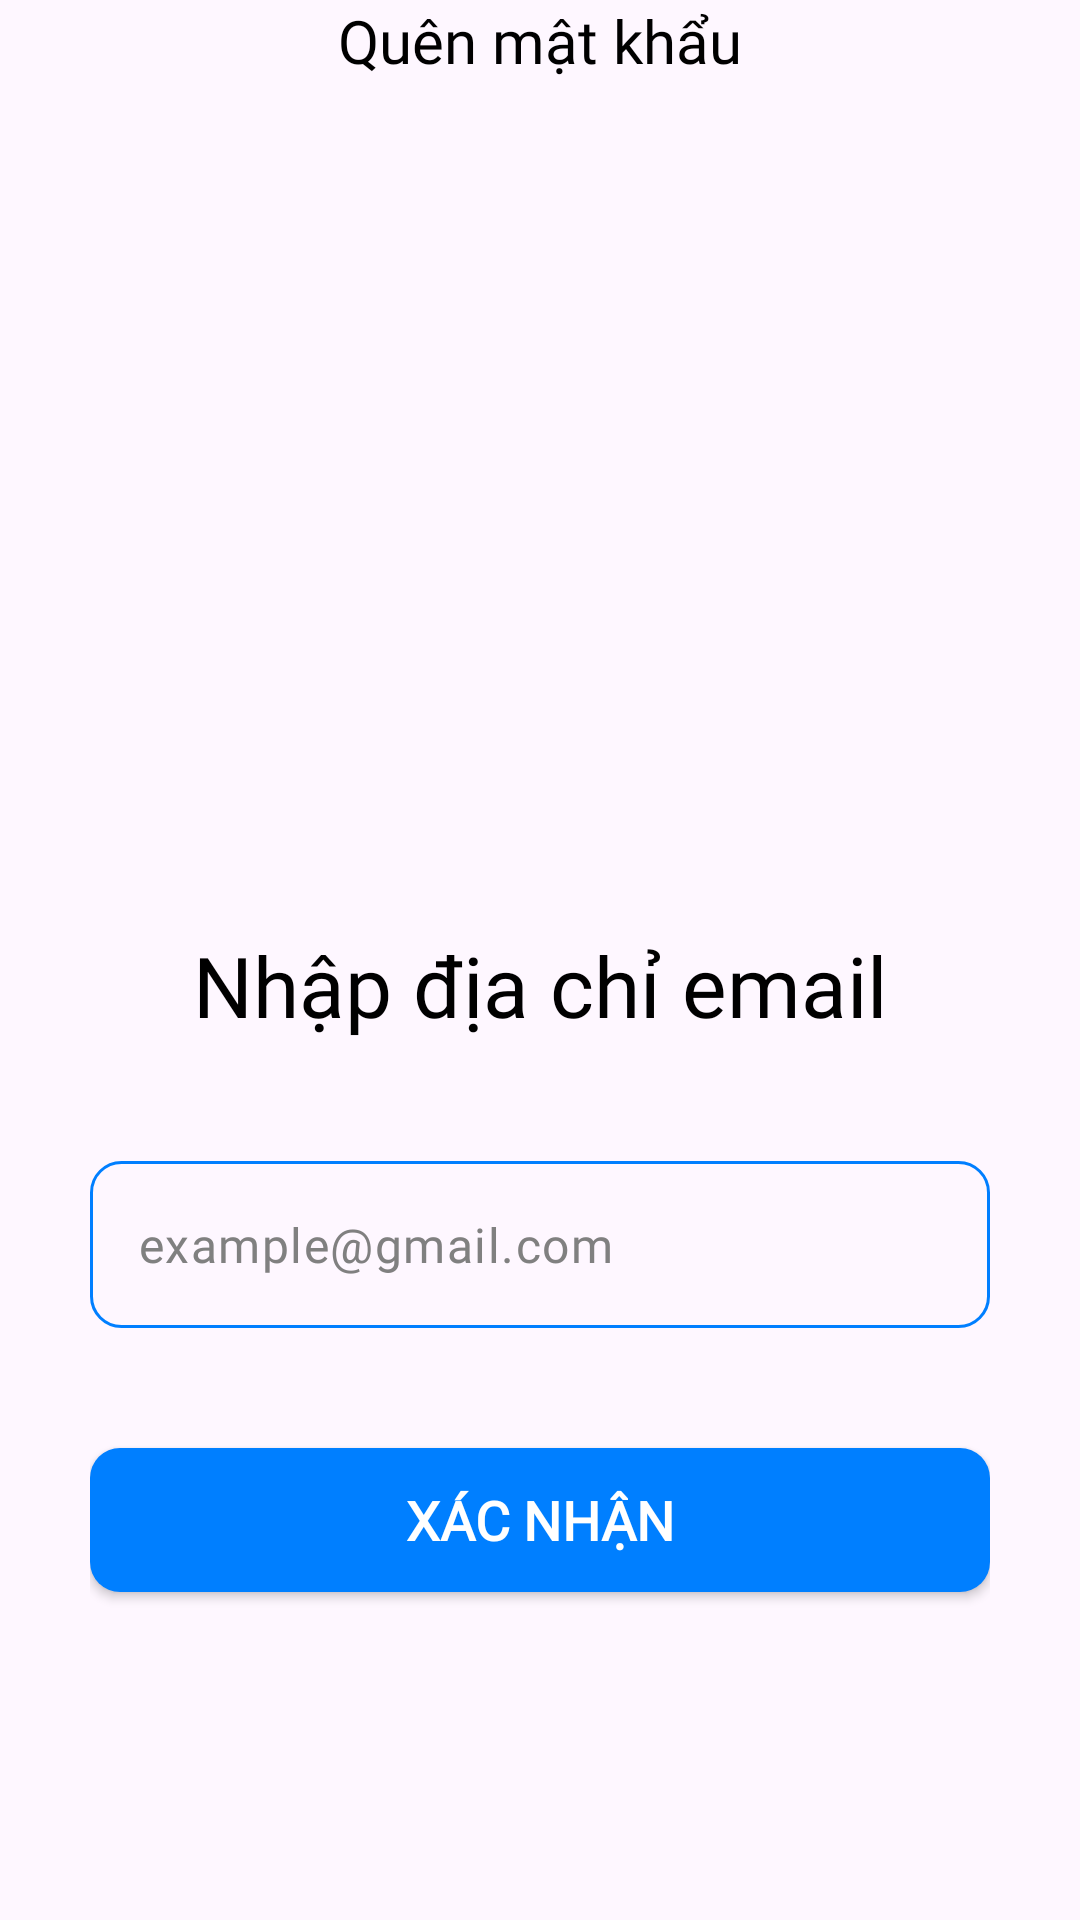

Here is an Android app screen rendered from its layout file. Give the layout XML and the strings, colors and styles it references.
<!-- AndroidManifest.xml: application theme Theme.MobileApp -->
<!-- res/layout/forgetpass_type_email.xml -->
<?xml version="1.0" encoding="utf-8"?>
<LinearLayout xmlns:android="http://schemas.android.com/apk/res/android"
    xmlns:app="http://schemas.android.com/apk/res-auto"
    xmlns:tools="http://schemas.android.com/tools"
    android:layout_width="match_parent"
    android:layout_height="wrap_content"
    android:background="#00FFFFFF"
    android:orientation="vertical"
    app:flow_horizontalAlign="center"
    android:paddingLeft="30dp"
    android:paddingRight="30dp"
    >

    <TextView
        android:id="@+id/textView3"
        android:layout_width="match_parent"
        android:layout_height="wrap_content"
        android:fontFamily="@font/montserrat_semibold"
        android:gravity="center"
        android:text="@string/title_1_forgetpasswd"
        android:textColor="@color/black"
        android:textSize="20sp" />

    <ImageView
        android:id="@+id/titleImage"
        android:layout_width="match_parent"
        android:layout_height="wrap_content"
        android:layout_marginTop="-50dp"
        android:alpha="0"
        android:background="#00FFFFFF"
        android:scaleX="0.6"
        android:src="@drawable/module1" />

    <TextView
        android:id="@+id/texttitle"
        android:layout_width="match_parent"
        android:layout_height="wrap_content"
        android:layout_marginTop="-20dp"
        android:fontFamily="@font/almarai_bold"
        android:text="@string/txt_1_forgetpasswd"
        android:textAlignment="center"
        android:textColor="@color/black"
        android:textSize="28dp"
        app:layout_constraintTop_toTopOf="@+id/guideline5"
        tools:layout_editor_absoluteX="0dp" />


    <com.google.android.material.textfield.TextInputLayout
        android:layout_width="match_parent"
        android:layout_height="wrap_content"
        android:layout_marginTop="40dp"
        android:layout_marginBottom="40dp"
        android:textColorHint="@color/gray"
        app:helperTextEnabled="false"
        app:hintAnimationEnabled="false"
        app:hintEnabled="false"
        app:hintTextAppearance="@style/TextAppearance.AppCompat.Small"
        app:passwordToggleEnabled="false"
        app:passwordToggleTint="@color/gray">

        <EditText
            android:id="@+id/email"
            android:layout_width="match_parent"
            android:layout_height="wrap_content"

            android:background="@drawable/border_edittext"
            android:ems="10"
            android:fontFamily="@font/poppins"
            android:gravity="center_vertical"
            android:hint="example@gmail.com"
            android:inputType="text|textEmailAddress|textAutoCorrect"
            android:textColor="@color/black"
            android:textColorHint="@color/gray"
            android:textSize="16sp" />
    </com.google.android.material.textfield.TextInputLayout>



    <Button
        android:id="@+id/btn_get_authcode"
        android:layout_width="match_parent"
        android:layout_height="wrap_content"
        android:background="@drawable/bg_radius_blue"
        android:backgroundTint="@color/bg_btn"
        android:fontFamily="@font/almarai"
        android:padding="8dp"
        android:text="@string/confirm"
        android:textColor="@color/white"
        android:textSize="18dp"
        android:textStyle="bold" />
</LinearLayout>
<!-- resources referenced by this layout -->
<resources>
  <color name="bg_btn">#FF007FFF</color>
  <color name="black">#FF000000</color>
  <color name="gray">#FF808080</color>
  <color name="white">#FFFFFFFF</color>
  <!-- drawable bg_radius_blue (drawable) -->
  <?xml version="1.0" encoding="utf-8"?>
  <shape xmlns:android="http://schemas.android.com/apk/res/android"
      android:shape="rectangle"
      >
      <solid android:color="@color/bg_btn"></solid>
      <corners android:radius="10dp"/> 
  </shape>
  <!-- drawable border_edittext (drawable) -->
  <?xml version="1.0" encoding="utf-8"?>
  <shape xmlns:android="http://schemas.android.com/apk/res/android">
      <solid android:color="@android:color/transparent" />
      <stroke
          android:width="1dp"
          android:color="@color/my_primary" />
      <corners android:radius="10dp"></corners>
  </shape>
  <!-- drawable module1: png bitmap (drawable, 148538 bytes) -->
  <string name="confirm">Xác nhận</string>
  <string name="title_1_forgetpasswd">Quên mật khẩu</string>
  <string name="txt_1_forgetpasswd">Nhập địa chỉ email</string>
  <style name="Theme.MobileApp" parent="Base.Theme.MobileApp" />
  <color name="my_primary">#FF007FFF</color>
  <style name="Base.Theme.MobileApp" parent="Theme.Material3.DayNight.NoActionBar">
          
          <item name="colorPrimary">@color/my_primary</item>
          <item name="android:textColor">@color/white</item>
          <item name="android:iconTint">@android:color/black</item>
          <item name="android:editTextColor">@android:color/black</item>
          <item name="android:textColorHint">@android:color/darker_gray</item>
  
          <item name="android:statusBarColor">@color/teal_700</item>
  
          <item name="android:windowIsTranslucent">true</item>
      </style>
  <color name="teal_700">#FF018786</color>
</resources>
